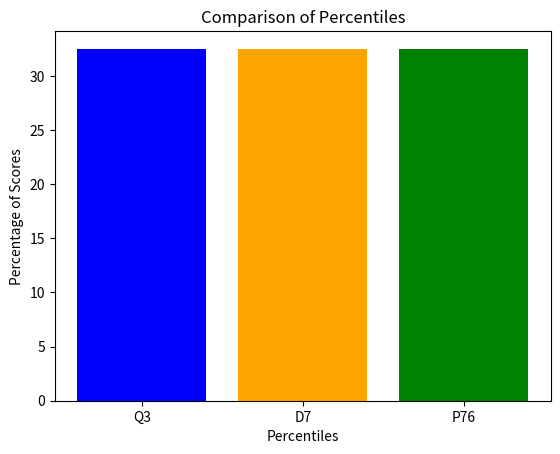

Write the Python code that produced this figure.
import numpy as np
import matplotlib.pyplot as plt

scores= np.array([10, 12, 13, 13, 14, 14, 15, 17, 17, 18,
                  18, 18, 18, 19, 19, 19, 20, 20, 21, 21,
                  22, 22, 22, 22, 22, 23, 24, 24, 24, 26,
                  27, 27, 28, 28, 30, 32, 34, 38, 39, 40.])

#mean, Median, Mode
median=np.median(scores)
mean=np.mean(scores)

print("Zac Angelo Mesias//10-Digos//Peta")
print("Median = ", median)
print("Mean = ", mean)

def find_mode(scores):
#i created a function that finds in a dictionary(scores)what is the most frequent number
    frequency = {}#
    for num in scores:
        frequency[num] = frequency.get(num, 0) + 1#keeps track how many times number(num)is present 
    
    mode = None 
    max_frequency = 0#create mode and max frequency variables
    for num, freq in frequency.items():
        if freq > max_frequency:
            mode = num
            max_frequency = freq
    #finds how many times there is a reapeted number with the .items function and compare the next data on how much it repeats to determine what is the mode
    #example(1,1,2,2,2,3)
            #1: 1, 2: 3, 3: 1
            #mode=2
    return mode

mode= find_mode(scores)

print("Mode = ", mode)
print('-----------------------')

# Var, Std
vrc= np.var(scores)
stdv=np.std(scores)
print('Standard Diviation = ', round(stdv, 2))
print('Variance = ', round(vrc, 2))
print('---------------------------')

# quartile, percentile, decile
#numpy percentile function is (percentile/100) x (Number + 1)
Q3= np.percentile(scores, 75)#100 seperate in to 4's 100/4 = 25 x 3(Q3)=75     
D7= np.percentile(scores, 70)#100 seperate in to 10's since finding D7, means 70/100
P76= np.percentile(scores,76)#76 = 76/100print('Quartile 3 = ', Q3)

print('Quartile 3 = ', Q3)
print('Decile 7 = ', D7)
print('percentile 76 = ', P76)

## graphing
# Calculate the cumulative percentage for each percentile
percentiles = [D7, Q3, P76]  # Percentiles to compare
cumulative_percentages = [np.percentile(scores, p) for p in percentiles]

# Calculate the percentage of scores below each percentile
percent_below = [np.sum(scores <= p) / len(scores) * 100 for p in cumulative_percentages]


plt.bar(['Q3', 'D7', 'P76'], percent_below, color=['blue', 'orange', 'green'])
plt.xlabel('Percentiles')
plt.ylabel('Percentage of Scores')
plt.title('Comparison of Percentiles')
plt.show()


